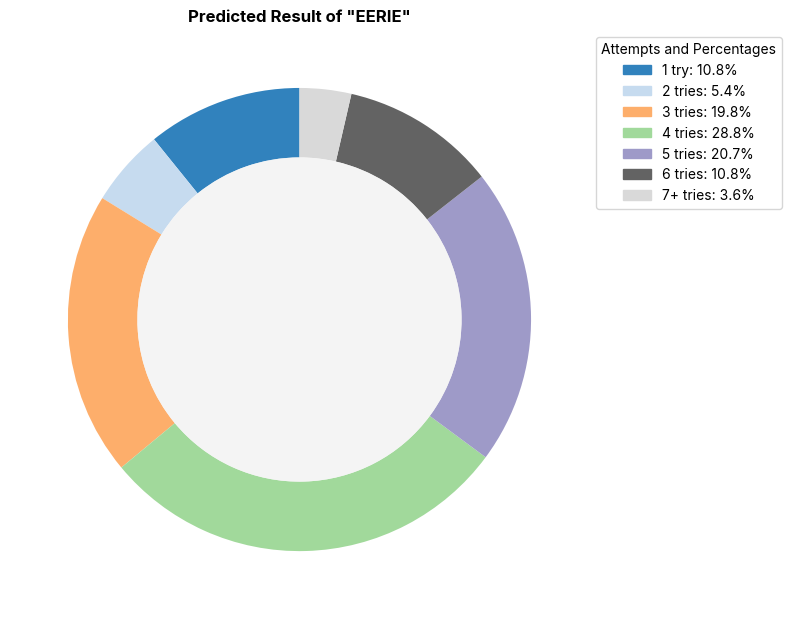

Source code (Python):
import matplotlib.pyplot as plt
import numpy as np


plt.rc("font", family="Inter")

# 数据和对应的颜色
data = {
    "1 try": 12,
    "2 tries": 6,
    "3 tries": 22,
    "4 tries": 32,
    "5 tries": 23,
    "6 tries": 12,
    "7+ tries": 4,
}
colors = plt.cm.get_cmap("tab20c")(np.linspace(0, 1, len(data)))

# 提取标签和数据值
labels = data.keys()
sizes = data.values()

# 创建并配置图表
fig, ax = plt.subplots(figsize=(8, 8), subplot_kw={"aspect": "equal"})
wedges, texts = ax.pie(sizes, colors=colors, startangle=90, wedgeprops=dict(width=0.3))

# 隐藏饼图内部的百分比标签
for text in texts:
    text.set_visible(False)

# 计算每个部分的百分比，并创建图例标签
percentages = [(size / sum(sizes)) * 100 for size in sizes]
legend_labels = [f"{label}: {pct:.1f}%" for label, pct in zip(labels, percentages)]

# 添加中心圆圈
centre_circle = plt.Circle((0, 0), 0.70, fc=(0.95, 0.95, 0.95), alpha=0.8)
ax.add_artist(centre_circle)

# 设置标题
ax.set_title('Predicted Result of "EERIE"', fontweight="bold")

# 创建并添加图例
patches = [plt.Rectangle((0, 0), 1, 1, color=color) for color in colors]
ax.legend(
    patches,
    legend_labels,
    loc="upper left",
    bbox_to_anchor=(1, 1),
    title="Attempts and Percentages",
)

# 显示图形
plt.tight_layout()
plt.show()
